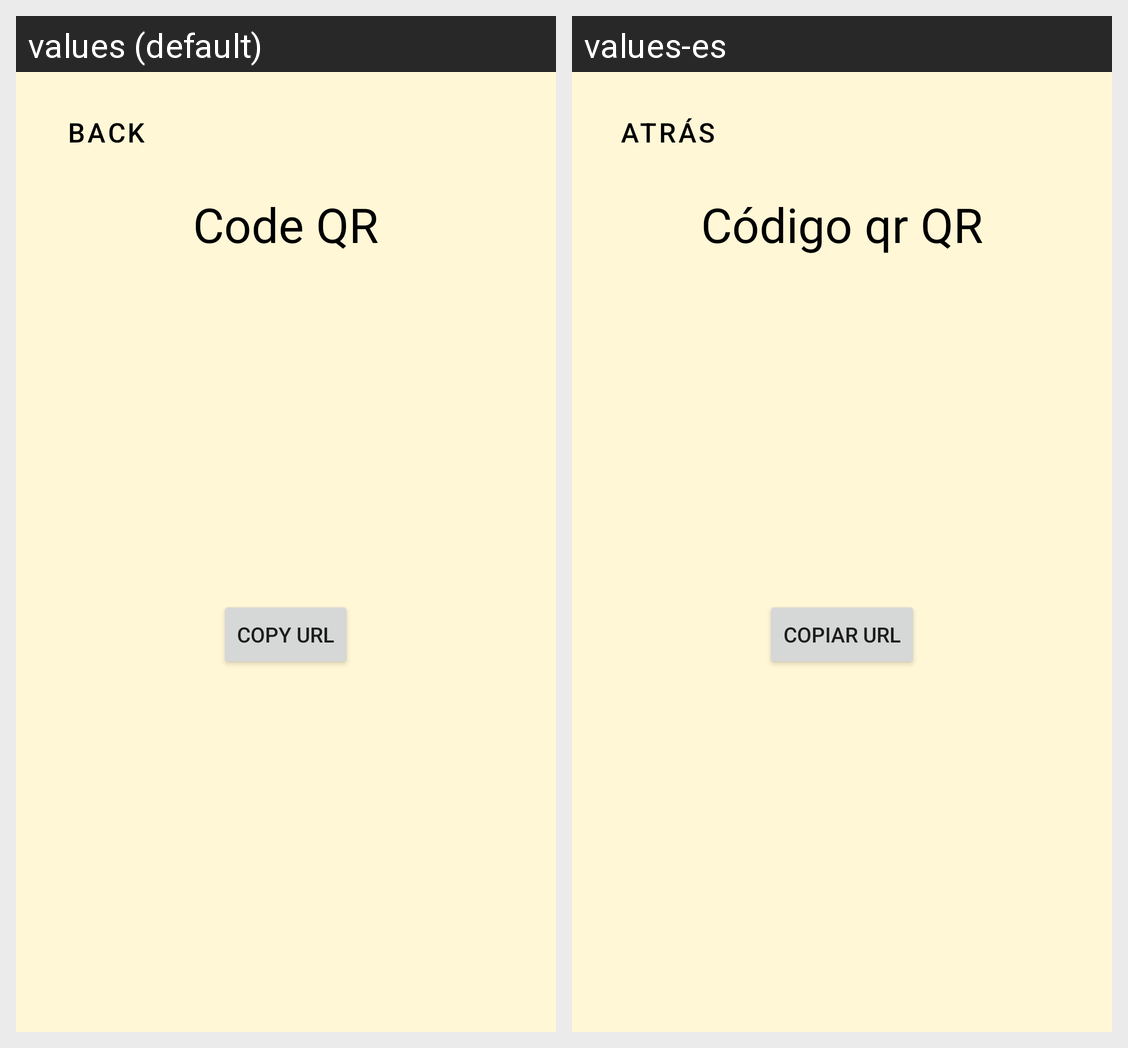

Translations of the strings shown on this Android screen, per locale in the grid:
Android screen res/layout/dialog_compartir_encuesta.xml rendered under 2 locales, left to right: values (default), values-es. Device: Nexus 5 (rendered at 1080×1920; each locale shown at half size, 540×960, under a caption strip naming it); theme Theme.TastyPoll.
Strings drawn on this screen, with the default value and each locale's value (text and hints the layout hard-codes, and strings that could not be matched under every locale, appear in the picture but are not listed):

code_qr
  values: Code QR
  values-es: Código qr QR

copy_url
  values: Copy URL
  values-es: Copiar URL
